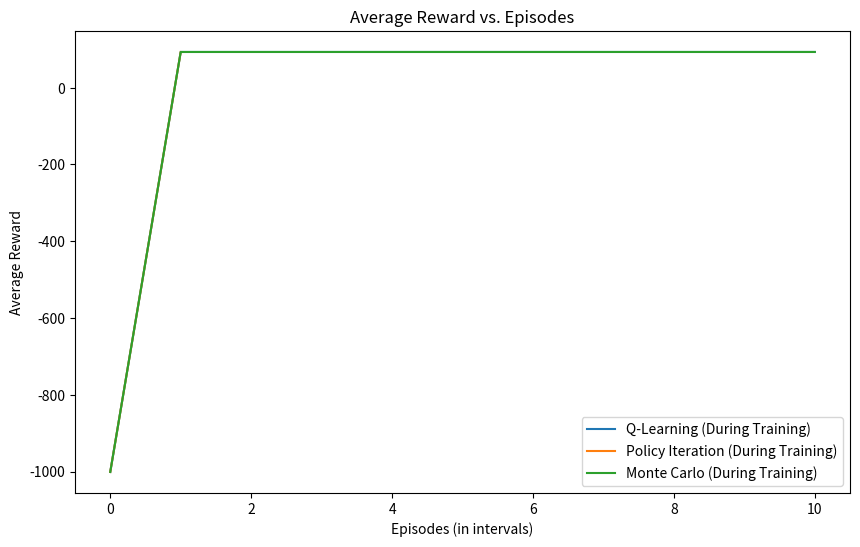
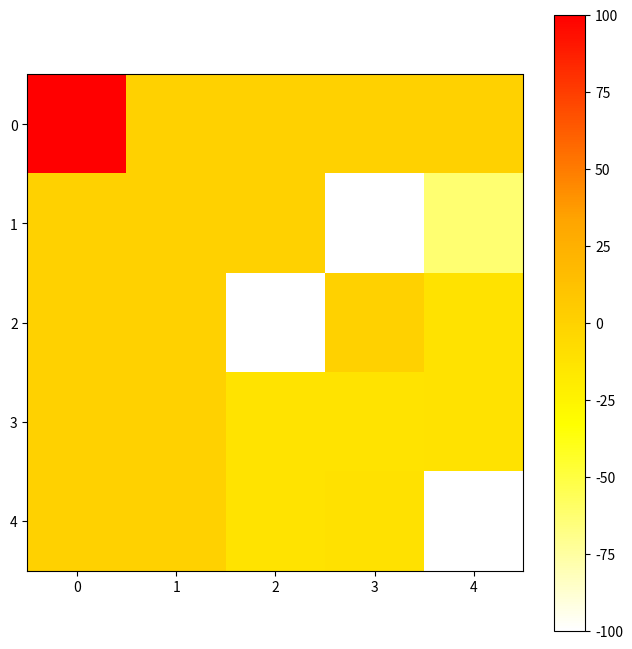
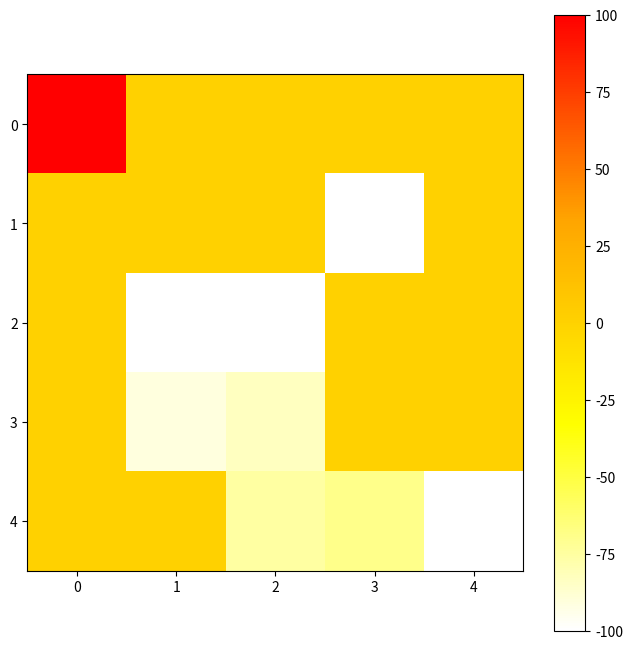
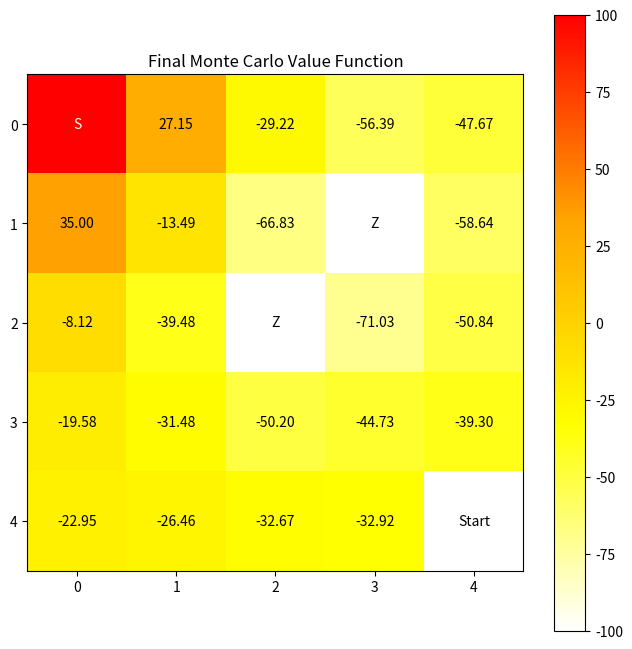

These figures' Python source, in order:
import logging
import random

import matplotlib.pyplot as plt
import numpy as np
from matplotlib.animation import FuncAnimation
from matplotlib.colors import LinearSegmentedColormap
from matplotlib.table import Table

# Initialize logging
logging.basicConfig(level=logging.INFO, format='%(message)s')
logger = logging.getLogger()

# Abstract State and Action Representations
class State:
    def __init__(self, position):
        self.position = position

    def __eq__(self, other):
        return self.position == other.position

    def __hash__(self):
        return hash(self.position)

    def __repr__(self):
        return str(self.position)

class Action:
    def __init__(self, move):
        self.move = move

    def __eq__(self, other):
        return self.move == other.move

    def __hash__(self):
        return hash(self.move)

    def __repr__(self):
        return str(self.move)

# Grid Environment
class GridEnvironment:
    def __init__(self, grid_size, safe_zone, zombie_positions, start_position, zombie_penalty=-100, safe_zone_reward=100, step_cost=-1):
        self.grid_size = grid_size
        self.safe_zone = State(safe_zone)
        self.zombie_positions = set(State(pos) for pos in zombie_positions)
        self.start_position = State(start_position)
        self.zombie_penalty = zombie_penalty
        self.safe_zone_reward = safe_zone_reward
        self.step_cost = step_cost
        # Define actions
        self.actions = [Action((0, -1)), Action((0, 1)), Action((-1, 0)), Action((1, 0))]

    def is_terminal_state(self, state):
        return state in self.zombie_positions or state == self.safe_zone

    def get_next_state(self, state, action):
        if self.is_terminal_state(state):
            return state  # No movement in terminal state
        next_position = tuple(np.clip(np.array(state.position) + np.array(action.move), 0, self.grid_size - 1))
        return State(next_position)

    def calculate_reward(self, state):
        if state in self.zombie_positions:
            return self.zombie_penalty
        elif state == self.safe_zone:
            return self.safe_zone_reward
        return self.step_cost

    def is_valid_state(self, state):
        return 0 <= state.position[0] < self.grid_size and 0 <= state.position[1] < self.grid_size



# Temporal-Difference Learning (TD) - Q-Learning
def q_learning(env, episodes, initial_learning_rate, min_learning_rate, learning_rate_decay, discount_factor, initial_epsilon, min_epsilon, epsilon_decay, policy_store_interval=10, simulation_interval=100):
    def state_action_hash(state, action):
        return (state.position, action.move)

    def choose_action(state, q_table, epsilon):
        if random.uniform(0, 1) < epsilon:
            return random.choice(env.actions)  # Explore
        else:
            # Exploit
            return max(env.actions, key=lambda a: q_table[state_action_hash(state, a)])

    def update_q_table(state, action, reward, next_state, q_table):
        sa_hash = state_action_hash(state, action)
        next_max = max(q_table[state_action_hash(next_state, a)] for a in env.actions)
        q_table[sa_hash] = (1 - learning_rate) * q_table[sa_hash] + learning_rate * (reward + discount_factor * next_max)
        # Set values for terminal states
        if next_state in env.zombie_positions:
            for a in env.actions:
                q_table[state_action_hash(next_state, a)] = env.zombie_penalty
        elif next_state == env.safe_zone:
            for a in env.actions:
                q_table[state_action_hash(next_state, a)] = env.safe_zone_reward

    def convert_to_policy(q_table, env):
        policy_actions = np.empty((env.grid_size, env.grid_size), dtype=object)
        for i in range(env.grid_size):
            for j in range(env.grid_size):
                state = State((i, j))
                best_action = max(env.actions, key=lambda a: q_table[state_action_hash(state, a)])
                policy_actions[i, j] = best_action.move
        return policy_actions

    q_table = {state_action_hash(State((i, j)), a): np.random.uniform(low=-0.1, high=0.1) for i in range(env.grid_size) for j in range(env.grid_size) for a in env.actions}
    # Set values for terminal states
    for z in env.zombie_positions:
        for a in env.actions:
            q_table[state_action_hash(z, a)] = env.zombie_penalty
    for a in env.actions:
        q_table[state_action_hash(env.safe_zone, a)] = env.safe_zone_reward
    
    epsilon = initial_epsilon
    learning_rate = initial_learning_rate
    q_learning_snapshots = []
    simulation_rewards = []

    for episode in range(episodes):
        state = env.start_position
        done = False
        total_reward = 0
        steps = 0

        while not done:
            action = choose_action(state, q_table, epsilon)
            next_state = env.get_next_state(state, action)
            reward = env.calculate_reward(next_state)
            done = env.is_terminal_state(next_state)
            update_q_table(state, action, reward, next_state, q_table)

            state = next_state
            total_reward += reward
            steps += 1

        if episode % policy_store_interval == 0 or episode == episodes - 1:
            best_policy = convert_to_policy(q_table, env)
            q_learning_snapshots.append(best_policy)
            logger.info(f'Episode {episode + 1}, Total Reward: {total_reward}, Steps: {steps}, Epsilon: {epsilon:.4f}, Learning Rate: {learning_rate:.4f}')

        if episode % simulation_interval == 0 or episode == episodes - 1:
            # Simulate episodes with the current policy
            current_policy = convert_to_policy(q_table, env)
            rewards = simulate_episodes(env, current_policy, episodes=10)
            simulation_rewards.append(rewards)

        epsilon = max(min_epsilon, epsilon * epsilon_decay)
        learning_rate = max(min_learning_rate, learning_rate * learning_rate_decay)
    
    final_policy_q_learning = convert_to_policy(q_table, env)
    
    return final_policy_q_learning, q_learning_snapshots, simulation_rewards


# Dynamic Programming (DP) - Policy Iteration
def policy_iteration(env, episodes, gamma, theta=0.0001, policy_store_interval=1, simulation_interval=10):
    def calculate_state_value(policy, V):
        while True:
            delta = 0
            for i in range(env.grid_size):
                for j in range(env.grid_size):
                    state = State((i, j))
                    action = env.actions[policy[i, j]]
                    next_state = env.get_next_state(state, action)
                    reward = env.calculate_reward(next_state)
                    v = V[i, j]
                    V[i, j] = reward + gamma * V[next_state.position[0], next_state.position[1]]
                    delta = max(delta, abs(v - V[i, j]))
            if delta < theta:
                break

    def policy_improvement(V):
        new_policy = np.zeros((env.grid_size, env.grid_size), dtype=int)
        for i in range(env.grid_size):
            for j in range(env.grid_size):
                state = State((i, j))
                action_values = []
                for a in env.actions:
                    next_state = env.get_next_state(state, a)
                    reward = env.calculate_reward(next_state)
                    action_values.append(reward + gamma * V[next_state.position[0], next_state.position[1]])
                new_policy[i, j] = np.argmax(action_values)
        return new_policy

    def convert_to_policy(policy_matrix, env):
        policy_actions = np.empty((env.grid_size, env.grid_size), dtype=object)
        for i in range(env.grid_size):
            for j in range(env.grid_size):
                action_index = policy_matrix[i, j]
                action = env.actions[action_index]
                policy_actions[i, j] = action.move
        return policy_actions

    V = np.zeros((env.grid_size, env.grid_size))
    policy = np.random.randint(len(env.actions), size=(env.grid_size, env.grid_size))
    policy_snapshots = []
    simulation_rewards = []

    for episode in range(episodes):
        calculate_state_value(policy, V)
        new_policy = policy_improvement(V)

        if episode % policy_store_interval == 0 or np.array_equal(new_policy, policy):
            policy_snapshots.append(convert_to_policy(new_policy, env))
            logger.info(f'Episode {episode + 1}, Average Value: {np.mean(V):.4f}')

        if episode % simulation_interval == 0 or np.array_equal(new_policy, policy):
            # Simulate episodes with the current policy
            current_policy = convert_to_policy(policy, env)
            rewards = simulate_episodes(env, current_policy, episodes=10)
            simulation_rewards.append(rewards)

        if np.array_equal(new_policy, policy):
            break
        policy = new_policy

    final_policy_dp = convert_to_policy(policy, env)

    return final_policy_dp, policy_snapshots, simulation_rewards


# Monte Carlo (MC) - First-visit MC Prediction
def monte_carlo(env, episodes, gamma, value_function_store_interval=10, simulation_interval=100):
    def convert_to_policy(env, V):
        policy = np.empty((env.grid_size, env.grid_size), dtype=tuple)
        for i in range(env.grid_size):
            for j in range(env.grid_size):
                state = State((i, j))
                if state in env.zombie_positions or state == env.safe_zone:
                    continue

                # Evaluate the value of each possible action from the current state
                action_values = []
                for action in env.actions:
                    next_state = env.get_next_state(state, action)
                    # Skip invalid or terminal states
                    if next_state == state or next_state in env.zombie_positions:
                        continue
                    value = V[next_state.position[0], next_state.position[1]]
                    action_values.append((action.move, value))

                # Choose the action leading to the state with highest value
                if action_values:
                    best_action = max(action_values, key=lambda x: x[1])[0]
                else:
                    raise Exception(f'No valid actions found for state {state}')

                policy[i, j] = best_action
        return policy

    V = np.zeros((env.grid_size, env.grid_size))
    # Set values for terminal states
    for z in env.zombie_positions:
        V[z.position] = env.zombie_penalty
    V[env.safe_zone.position] = env.safe_zone_reward
    V[env.start_position.position] = -np.inf
    
    returns_sum = np.zeros((env.grid_size, env.grid_size))
    returns_count = np.zeros((env.grid_size, env.grid_size))
    value_function_snapshots = []
    policy_snapshots = []
    simulation_rewards = []

    for episode in range(episodes):
        states, rewards = [], []
        state = env.start_position
        done = False

        while not done:
            action = random.choice(env.actions)
            next_state = env.get_next_state(state, action)
            states.append(state)
            reward = env.calculate_reward(next_state)
            rewards.append(reward)
            done = env.is_terminal_state(next_state)
            state = next_state

        G = 0
        for t in range(len(states) - 1, -1, -1):
            G = gamma * G + rewards[t]
            state = states[t]
            if state not in states[:t] and state != env.safe_zone and state not in env.zombie_positions and state != env.start_position:
                returns_sum[state.position] += G
                returns_count[state.position] += 1
                V[state.position] = returns_sum[state.position] / returns_count[state.position]

        if episode % value_function_store_interval == 0 or episode == episodes - 1:
            value_function_snapshots.append(np.copy(V))
            current_policy = convert_to_policy(env, V)
            policy_snapshots.append(current_policy)
            logger.info(f'Episode {episode + 1}, Average Return: {np.mean(rewards):.4f}, Total States Visited: {len(set(states))}')

        if episode % simulation_interval == 0 or episode == episodes - 1:
            # Simulate episodes with the current policy
            current_policy = convert_to_policy(env, V)
            rewards = simulate_episodes(env, current_policy, episodes=10)
            simulation_rewards.append(rewards)

    final_policy_mc = convert_to_policy(env, V)

    return V, final_policy_mc, policy_snapshots, value_function_snapshots, simulation_rewards



def plot_policy(env, policy, title, ax=None):
    if ax is None:
        fig, ax = plt.subplots(figsize=(8, 8))
        show_plot = True
    else:
        show_plot = False

    nrows, ncols = policy.shape
    ax.set_title(title)
    ax.set_axis_off()
    tb = Table(ax, bbox=[0, 0, 1, 1])

    width, height = 1.0 / ncols, 1.0 / nrows
    action_arrows = {(-1, 0): '↑', (1, 0): '↓', (0, -1): '←', (0, 1): '→'}

    for (i, j), action in np.ndenumerate(policy):
        if (i, j) in [z.position for z in env.zombie_positions]:
            color, cell_text = 'red', 'Z'
        elif (i, j) == env.safe_zone.position:
            color, cell_text = 'green', 'S'
        elif (i, j) == env.start_position.position:
            color, cell_text = 'blue', 'Start'
        else:
            color, cell_text = 'lightgray', action_arrows.get(action, '')

        tb.add_cell(i, j, width, height, text=cell_text, loc='center', facecolor=color)

    ax.add_table(tb)
    if show_plot:
        plt.show()


def plot_value_function(env, V, title, ax=None):
    if ax is None:
        fig, ax = plt.subplots(figsize=(8, 8))
        show_plot = True
    else:
        show_plot = False

    cmap = LinearSegmentedColormap.from_list('Value Function', ['white', 'yellow', 'orange', 'red'])
    im = ax.imshow(V, cmap=cmap)

    # Loop over data dimensions and create text annotations.
    for i in range(V.shape[0]):
        for j in range(V.shape[1]):
            color = 'black' if V[i, j] < V.max() / 2 else 'white'
            current_position = (i, j)

            if current_position in [z.position for z in env.zombie_positions]:
                text = 'Z'
            elif current_position == env.safe_zone.position:
                text = 'S'
            elif current_position == env.start_position.position:
                text = 'Start'
            else:
                text = f'{V[i, j]:.2f}'

            ax.text(j, i, text, ha="center", va="center", color=color)

    ax.set_title(title)

    if show_plot:
        fig.colorbar(im, ax=ax)
        plt.show()


def plot_policy_evolution(env, policies, title, interval=200):
    fig, ax = plt.subplots(figsize=(8, 8))

    def update(frame):
        ax.clear()
        plot_policy(env, policies[frame], f"{title} - Step {frame}", ax=ax)

    ani = FuncAnimation(fig, update, frames=len(policies), interval=interval, repeat=False)
    plt.show()



def plot_value_function_evolution(env, value_functions, title, interval=200):
    fig, ax = plt.subplots(figsize=(8, 8))
    cmap = LinearSegmentedColormap.from_list('Value Function', ['white', 'yellow', 'orange', 'red'])

    im = ax.imshow(value_functions[0], cmap=cmap)
    cbar = fig.colorbar(im, ax=ax)

    def update(frame):
        ax.clear()
        im.set_data(value_functions[frame])
        im.autoscale()
        cbar.update_normal(im)
        plot_value_function(env, value_functions[frame], f"{title} - Episode {frame}", ax=ax)

    ani = FuncAnimation(fig, update, frames=len(value_functions), interval=interval, repeat=False)
    plt.show()



def simulate_episodes(env, policy, episodes):
    total_rewards = []

    for episode in range(episodes):
        state = env.start_position
        episode_reward = 0
        done = False
        step_count = 0

        while not done:
            action_move = policy[state.position]
            action = next(a for a in env.actions if a.move == action_move)

            next_state = env.get_next_state(state, action)
            reward = env.calculate_reward(next_state)
            episode_reward += reward
            done = env.is_terminal_state(next_state)

            # Debugging output
            # print(f"Episode: {episode}, Step: {step_count}, State: {state}, Action: {action}, Next State: {next_state}, Reward: {reward}, Done: {done}")

            state = next_state
            step_count += 1

            # Safety check to prevent infinite loops in case of incorrect logic
            if step_count > 1000:  # Arbitrary large number
                print("Warning: Reached 1000 steps, terminating episode to avoid infinite loop")
                break

        total_rewards.append(episode_reward)

    # Compute and return the average reward
    avg_reward = np.mean(total_rewards)
    return avg_reward


def plot_reward_curves(reward_curves, labels):
    plt.figure(figsize=(10, 6))
    for rewards, label in zip(reward_curves, labels):
        plt.plot(rewards, label=label)
    plt.xlabel('Episodes (in intervals)')
    plt.ylabel('Average Reward')
    plt.title('Average Reward vs. Episodes')
    plt.legend()
    plt.show()


# Example usage
env = GridEnvironment(grid_size=5, safe_zone=(0, 0), zombie_positions=[(2, 2), (1, 3)], start_position=(4, 4))

# Q-Learning
final_policy_q_learning, q_learning_snapshots, q_learning_sim_rewards = q_learning(env, episodes=1000, initial_learning_rate=0.1, min_learning_rate=0.01, learning_rate_decay=0.99, discount_factor=0.9, initial_epsilon=0.5, min_epsilon=0.01, epsilon_decay=0.99)

# Policy Iteration
final_policy_dp, policy_snapshots, policy_iter_sim_rewards = policy_iteration(env, episodes=1000, gamma=0.9)

# Monte Carlo
V_mc, final_policy_mc, policy_mc_snapshots, V_mc_snapshots, monte_carlo_sim_rewards = monte_carlo(env, episodes=1000, gamma=0.9)

# Display reward curves
plot_reward_curves([q_learning_sim_rewards, policy_iter_sim_rewards, monte_carlo_sim_rewards], ['Q-Learning (During Training)', 'Policy Iteration (During Training)', 'Monte Carlo (During Training)'])

# Display policy evolution
plot_policy_evolution(env, q_learning_snapshots, 'Q-Learning Evolution')
plot_policy_evolution(env, policy_snapshots, 'Policy Iteration Evolution')
plot_policy_evolution(env, policy_mc_snapshots, 'Monte Carlo Evolution')
plot_value_function_evolution(env, V_mc_snapshots, 'Monte Carlo Evolution')

# Display final results
plot_policy(env, final_policy_q_learning, "Final Q-Learning Policy")
plot_policy(env, final_policy_dp, "Final Policy Iteration Policy")
plot_policy(env, final_policy_mc, "Final Monte Carlo Policy")
import logging
import random

import matplotlib.pyplot as plt
import numpy as np
from matplotlib.animation import FuncAnimation
from matplotlib.colors import LinearSegmentedColormap
from matplotlib.table import Table

# Initialize logging
logging.basicConfig(level=logging.INFO, format='%(message)s')
logger = logging.getLogger()

# Abstract State and Action Representations
class State:
    def __init__(self, position):
        self.position = position

    def __eq__(self, other):
        return self.position == other.position

    def __hash__(self):
        return hash(self.position)

    def __repr__(self):
        return str(self.position)

class Action:
    def __init__(self, move):
        self.move = move

    def __eq__(self, other):
        return self.move == other.move

    def __hash__(self):
        return hash(self.move)

    def __repr__(self):
        return str(self.move)

# Grid Environment
class GridEnvironment:
    def __init__(self, grid_size, safe_zone, zombie_positions, start_position, zombie_penalty=-100, safe_zone_reward=100, step_cost=-1):
        self.grid_size = grid_size
        self.safe_zone = State(safe_zone)
        self.zombie_positions = set(State(pos) for pos in zombie_positions)
        self.start_position = State(start_position)
        self.zombie_penalty = zombie_penalty
        self.safe_zone_reward = safe_zone_reward
        self.step_cost = step_cost
        # Define actions
        self.actions = [Action((0, -1)), Action((0, 1)), Action((-1, 0)), Action((1, 0))]

    def is_terminal_state(self, state):
        return state in self.zombie_positions or state == self.safe_zone

    def get_next_state(self, state, action):
        if self.is_terminal_state(state):
            return state  # No movement in terminal state
        next_position = tuple(np.clip(np.array(state.position) + np.array(action.move), 0, self.grid_size - 1))
        return State(next_position)

    def calculate_reward(self, state):
        if state in self.zombie_positions:
            return self.zombie_penalty
        elif state == self.safe_zone:
            return self.safe_zone_reward
        return self.step_cost

    def is_valid_state(self, state):
        return 0 <= state.position[0] < self.grid_size and 0 <= state.position[1] < self.grid_size



# Temporal-Difference Learning (TD) - Q-Learning
def q_learning(env, episodes, initial_learning_rate, min_learning_rate, learning_rate_decay, discount_factor, initial_epsilon, min_epsilon, epsilon_decay, policy_store_interval=10, simulation_interval=100):
    def state_action_hash(state, action):
        return (state.position, action.move)

    def choose_action(state, q_table, epsilon):
        if random.uniform(0, 1) < epsilon:
            return random.choice(env.actions)  # Explore
        else:
            # Exploit
            return max(env.actions, key=lambda a: q_table[state_action_hash(state, a)])

    def update_q_table(state, action, reward, next_state, q_table):
        sa_hash = state_action_hash(state, action)
        next_max = max(q_table[state_action_hash(next_state, a)] for a in env.actions)
        q_table[sa_hash] = (1 - learning_rate) * q_table[sa_hash] + learning_rate * (reward + discount_factor * next_max)
        # Set values for terminal states
        if next_state in env.zombie_positions:
            for a in env.actions:
                q_table[state_action_hash(next_state, a)] = env.zombie_penalty
        elif next_state == env.safe_zone:
            for a in env.actions:
                q_table[state_action_hash(next_state, a)] = env.safe_zone_reward

    def convert_to_policy(q_table, env):
        policy_actions = np.empty((env.grid_size, env.grid_size), dtype=object)
        for i in range(env.grid_size):
            for j in range(env.grid_size):
                state = State((i, j))
                best_action = max(env.actions, key=lambda a: q_table[state_action_hash(state, a)])
                policy_actions[i, j] = best_action.move
        return policy_actions

    q_table = {state_action_hash(State((i, j)), a): np.random.uniform(low=-0.1, high=0.1) for i in range(env.grid_size) for j in range(env.grid_size) for a in env.actions}
    # Set values for terminal states
    for z in env.zombie_positions:
        for a in env.actions:
            q_table[state_action_hash(z, a)] = env.zombie_penalty
    for a in env.actions:
        q_table[state_action_hash(env.safe_zone, a)] = env.safe_zone_reward
    
    epsilon = initial_epsilon
    learning_rate = initial_learning_rate
    q_learning_snapshots = []
    simulation_rewards = []

    for episode in range(episodes):
        state = env.start_position
        done = False
        total_reward = 0
        steps = 0

        while not done:
            action = choose_action(state, q_table, epsilon)
            next_state = env.get_next_state(state, action)
            reward = env.calculate_reward(next_state)
            done = env.is_terminal_state(next_state)
            update_q_table(state, action, reward, next_state, q_table)

            state = next_state
            total_reward += reward
            steps += 1

        if episode % policy_store_interval == 0 or episode == episodes - 1:
            best_policy = convert_to_policy(q_table, env)
            q_learning_snapshots.append(best_policy)
            logger.info(f'Episode {episode + 1}, Total Reward: {total_reward}, Steps: {steps}, Epsilon: {epsilon:.4f}, Learning Rate: {learning_rate:.4f}')

        if episode % simulation_interval == 0 or episode == episodes - 1:
            # Simulate episodes with the current policy
            current_policy = convert_to_policy(q_table, env)
            rewards = simulate_episodes(env, current_policy, episodes=10)
            simulation_rewards.append(rewards)

        epsilon = max(min_epsilon, epsilon * epsilon_decay)
        learning_rate = max(min_learning_rate, learning_rate * learning_rate_decay)
    
    final_policy_q_learning = convert_to_policy(q_table, env)
    
    return final_policy_q_learning, q_learning_snapshots, simulation_rewards


# Dynamic Programming (DP) - Policy Iteration
def policy_iteration(env, episodes, gamma, theta=0.0001, policy_store_interval=1, simulation_interval=10):
    def calculate_state_value(policy, V):
        while True:
            delta = 0
            for i in range(env.grid_size):
                for j in range(env.grid_size):
                    state = State((i, j))
                    action = env.actions[policy[i, j]]
                    next_state = env.get_next_state(state, action)
                    reward = env.calculate_reward(next_state)
                    v = V[i, j]
                    V[i, j] = reward + gamma * V[next_state.position[0], next_state.position[1]]
                    delta = max(delta, abs(v - V[i, j]))
            if delta < theta:
                break

    def policy_improvement(V):
        new_policy = np.zeros((env.grid_size, env.grid_size), dtype=int)
        for i in range(env.grid_size):
            for j in range(env.grid_size):
                state = State((i, j))
                action_values = []
                for a in env.actions:
                    next_state = env.get_next_state(state, a)
                    reward = env.calculate_reward(next_state)
                    action_values.append(reward + gamma * V[next_state.position[0], next_state.position[1]])
                new_policy[i, j] = np.argmax(action_values)
        return new_policy

    def convert_to_policy(policy_matrix, env):
        policy_actions = np.empty((env.grid_size, env.grid_size), dtype=object)
        for i in range(env.grid_size):
            for j in range(env.grid_size):
                action_index = policy_matrix[i, j]
                action = env.actions[action_index]
                policy_actions[i, j] = action.move
        return policy_actions

    V = np.zeros((env.grid_size, env.grid_size))
    policy = np.random.randint(len(env.actions), size=(env.grid_size, env.grid_size))
    policy_snapshots = []
    simulation_rewards = []

    for episode in range(episodes):
        calculate_state_value(policy, V)
        new_policy = policy_improvement(V)

        if episode % policy_store_interval == 0 or np.array_equal(new_policy, policy):
            policy_snapshots.append(convert_to_policy(new_policy, env))
            logger.info(f'Episode {episode + 1}, Average Value: {np.mean(V):.4f}')

        if episode % simulation_interval == 0 or np.array_equal(new_policy, policy):
            # Simulate episodes with the current policy
            current_policy = convert_to_policy(policy, env)
            rewards = simulate_episodes(env, current_policy, episodes=10)
            simulation_rewards.append(rewards)

        if np.array_equal(new_policy, policy):
            break
        policy = new_policy

    final_policy_dp = convert_to_policy(policy, env)

    return final_policy_dp, policy_snapshots, simulation_rewards


# Monte Carlo (MC) - First-visit MC Prediction
def monte_carlo(env, episodes, gamma, value_function_store_interval=10, simulation_interval=100):
    def convert_to_policy(env, V):
        policy = np.empty((env.grid_size, env.grid_size), dtype=tuple)
        for i in range(env.grid_size):
            for j in range(env.grid_size):
                state = State((i, j))
                if state in env.zombie_positions or state == env.safe_zone:
                    continue

                # Evaluate the value of each possible action from the current state
                action_values = []
                for action in env.actions:
                    next_state = env.get_next_state(state, action)
                    # Skip invalid or terminal states
                    if next_state == state or next_state in env.zombie_positions:
                        continue
                    value = V[next_state.position[0], next_state.position[1]]
                    action_values.append((action.move, value))

                # Choose the action leading to the state with highest value
                if action_values:
                    best_action = max(action_values, key=lambda x: x[1])[0]
                else:
                    raise Exception(f'No valid actions found for state {state}')

                policy[i, j] = best_action
        return policy

    V = np.zeros((env.grid_size, env.grid_size))
    # Set values for terminal states
    for z in env.zombie_positions:
        V[z.position] = env.zombie_penalty
    V[env.safe_zone.position] = env.safe_zone_reward
    V[env.start_position.position] = -np.inf
    
    returns_sum = np.zeros((env.grid_size, env.grid_size))
    returns_count = np.zeros((env.grid_size, env.grid_size))
    value_function_snapshots = []
    policy_snapshots = []
    simulation_rewards = []

    for episode in range(episodes):
        states, rewards = [], []
        state = env.start_position
        done = False

        while not done:
            action = random.choice(env.actions)
            next_state = env.get_next_state(state, action)
            states.append(state)
            reward = env.calculate_reward(next_state)
            rewards.append(reward)
            done = env.is_terminal_state(next_state)
            state = next_state

        G = 0
        for t in range(len(states) - 1, -1, -1):
            G = gamma * G + rewards[t]
            state = states[t]
            if state not in states[:t] and state != env.safe_zone and state not in env.zombie_positions and state != env.start_position:
                returns_sum[state.position] += G
                returns_count[state.position] += 1
                V[state.position] = returns_sum[state.position] / returns_count[state.position]

        if episode % value_function_store_interval == 0 or episode == episodes - 1:
            value_function_snapshots.append(np.copy(V))
            current_policy = convert_to_policy(env, V)
            policy_snapshots.append(current_policy)
            logger.info(f'Episode {episode + 1}, Average Return: {np.mean(rewards):.4f}, Total States Visited: {len(set(states))}')

        if episode % simulation_interval == 0 or episode == episodes - 1:
            # Simulate episodes with the current policy
            current_policy = convert_to_policy(env, V)
            rewards = simulate_episodes(env, current_policy, episodes=10)
            simulation_rewards.append(rewards)

    final_policy_mc = convert_to_policy(env, V)

    return V, final_policy_mc, policy_snapshots, value_function_snapshots, simulation_rewards



def plot_policy(env, policy, title, ax=None):
    if ax is None:
        fig, ax = plt.subplots(figsize=(8, 8))
        show_plot = True
    else:
        show_plot = False

    nrows, ncols = policy.shape
    ax.set_title(title)
    ax.set_axis_off()
    tb = Table(ax, bbox=[0, 0, 1, 1])

    width, height = 1.0 / ncols, 1.0 / nrows
    action_arrows = {(-1, 0): '↑', (1, 0): '↓', (0, -1): '←', (0, 1): '→'}

    for (i, j), action in np.ndenumerate(policy):
        if (i, j) in [z.position for z in env.zombie_positions]:
            color, cell_text = 'red', 'Z'
        elif (i, j) == env.safe_zone.position:
            color, cell_text = 'green', 'S'
        elif (i, j) == env.start_position.position:
            color, cell_text = 'blue', 'Start'
        else:
            color, cell_text = 'lightgray', action_arrows.get(action, '')

        tb.add_cell(i, j, width, height, text=cell_text, loc='center', facecolor=color)

    ax.add_table(tb)
    if show_plot:
        plt.show()


def plot_value_function(env, V, title, ax=None):
    if ax is None:
        fig, ax = plt.subplots(figsize=(8, 8))
        show_plot = True
    else:
        show_plot = False

    cmap = LinearSegmentedColormap.from_list('Value Function', ['white', 'yellow', 'orange', 'red'])
    im = ax.imshow(V, cmap=cmap)

    # Loop over data dimensions and create text annotations.
    for i in range(V.shape[0]):
        for j in range(V.shape[1]):
            color = 'black' if V[i, j] < V.max() / 2 else 'white'
            current_position = (i, j)

            if current_position in [z.position for z in env.zombie_positions]:
                text = 'Z'
            elif current_position == env.safe_zone.position:
                text = 'S'
            elif current_position == env.start_position.position:
                text = 'Start'
            else:
                text = f'{V[i, j]:.2f}'

            ax.text(j, i, text, ha="center", va="center", color=color)

    ax.set_title(title)

    if show_plot:
        fig.colorbar(im, ax=ax)
        plt.show()


def plot_policy_evolution(env, policies, title, interval=200):
    fig, ax = plt.subplots(figsize=(8, 8))

    def update(frame):
        ax.clear()
        plot_policy(env, policies[frame], f"{title} - Step {frame}", ax=ax)

    ani = FuncAnimation(fig, update, frames=len(policies), interval=interval, repeat=False)
    plt.show()



def plot_value_function_evolution(env, value_functions, title, interval=200):
    fig, ax = plt.subplots(figsize=(8, 8))
    cmap = LinearSegmentedColormap.from_list('Value Function', ['white', 'yellow', 'orange', 'red'])

    im = ax.imshow(value_functions[0], cmap=cmap)
    cbar = fig.colorbar(im, ax=ax)

    def update(frame):
        ax.clear()
        im.set_data(value_functions[frame])
        im.autoscale()
        cbar.update_normal(im)
        plot_value_function(env, value_functions[frame], f"{title} - Episode {frame}", ax=ax)

    ani = FuncAnimation(fig, update, frames=len(value_functions), interval=interval, repeat=False)
    plt.show()



def simulate_episodes(env, policy, episodes):
    total_rewards = []

    for episode in range(episodes):
        state = env.start_position
        episode_reward = 0
        done = False
        step_count = 0

        while not done:
            action_move = policy[state.position]
            action = next(a for a in env.actions if a.move == action_move)

            next_state = env.get_next_state(state, action)
            reward = env.calculate_reward(next_state)
            episode_reward += reward
            done = env.is_terminal_state(next_state)

            # Debugging output
            # print(f"Episode: {episode}, Step: {step_count}, State: {state}, Action: {action}, Next State: {next_state}, Reward: {reward}, Done: {done}")

            state = next_state
            step_count += 1

            # Safety check to prevent infinite loops in case of incorrect logic
            if step_count > 1000:  # Arbitrary large number
                print("Warning: Reached 1000 steps, terminating episode to avoid infinite loop")
                break

        total_rewards.append(episode_reward)

    # Compute and return the average reward
    avg_reward = np.mean(total_rewards)
    return avg_reward


def plot_reward_curves(reward_curves, labels):
    plt.figure(figsize=(10, 6))
    for rewards, label in zip(reward_curves, labels):
        plt.plot(rewards, label=label)
    plt.xlabel('Episodes (in intervals)')
    plt.ylabel('Average Reward')
    plt.title('Average Reward vs. Episodes')
    plt.legend()
    plt.show()


# Example usage
env = GridEnvironment(grid_size=5, safe_zone=(0, 0), zombie_positions=[(2, 2), (1, 3)], start_position=(4, 4))

# Q-Learning
final_policy_q_learning, q_learning_snapshots, q_learning_sim_rewards = q_learning(env, episodes=1000, initial_learning_rate=0.1, min_learning_rate=0.01, learning_rate_decay=0.99, discount_factor=0.9, initial_epsilon=0.5, min_epsilon=0.01, epsilon_decay=0.99)

# Policy Iteration
final_policy_dp, policy_snapshots, policy_iter_sim_rewards = policy_iteration(env, episodes=1000, gamma=0.9)

# Monte Carlo
V_mc, final_policy_mc, policy_mc_snapshots, V_mc_snapshots, monte_carlo_sim_rewards = monte_carlo(env, episodes=1000, gamma=0.9)

# Display reward curves
plot_reward_curves([q_learning_sim_rewards, policy_iter_sim_rewards, monte_carlo_sim_rewards], ['Q-Learning (During Training)', 'Policy Iteration (During Training)', 'Monte Carlo (During Training)'])

# Display policy evolution
plot_policy_evolution(env, q_learning_snapshots, 'Q-Learning Evolution')
plot_policy_evolution(env, policy_snapshots, 'Policy Iteration Evolution')
plot_policy_evolution(env, policy_mc_snapshots, 'Monte Carlo Evolution')
plot_value_function_evolution(env, V_mc_snapshots, 'Monte Carlo Evolution')

# Display final results
plot_policy(env, final_policy_q_learning, "Final Q-Learning Policy")
plot_policy(env, final_policy_dp, "Final Policy Iteration Policy")
plot_policy(env, final_policy_mc, "Final Monte Carlo Policy")
plot_value_function(env, V_mc, "Final Monte Carlo Value Function")
